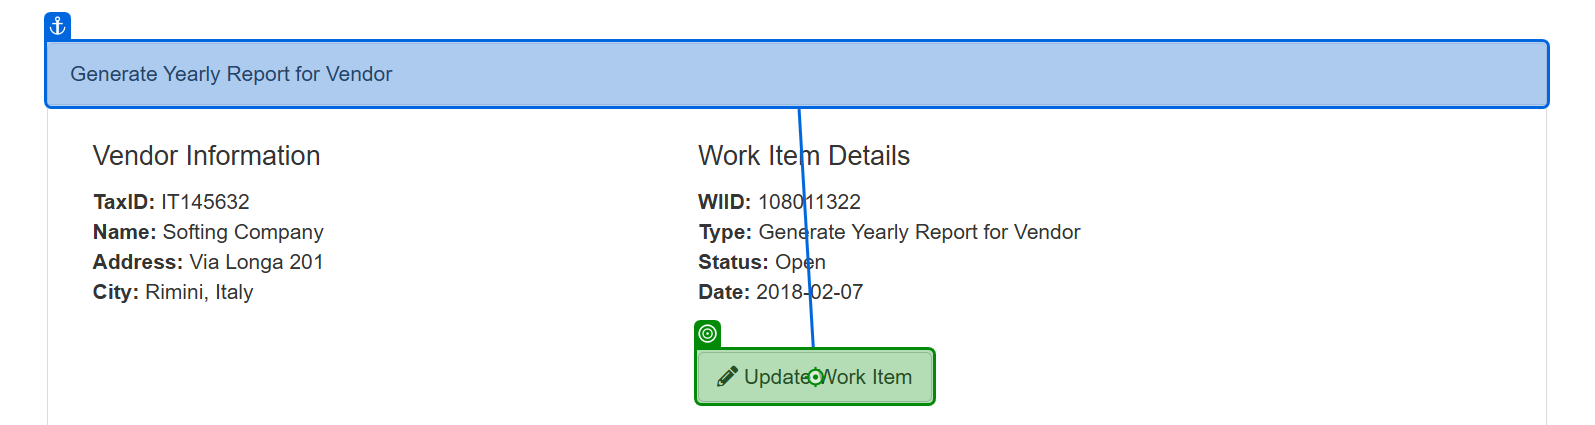
Task: Robotic Enterprise Framework
Workflow: UpdateWorkITemStatus

Step 1: click on 'Update Work Item'

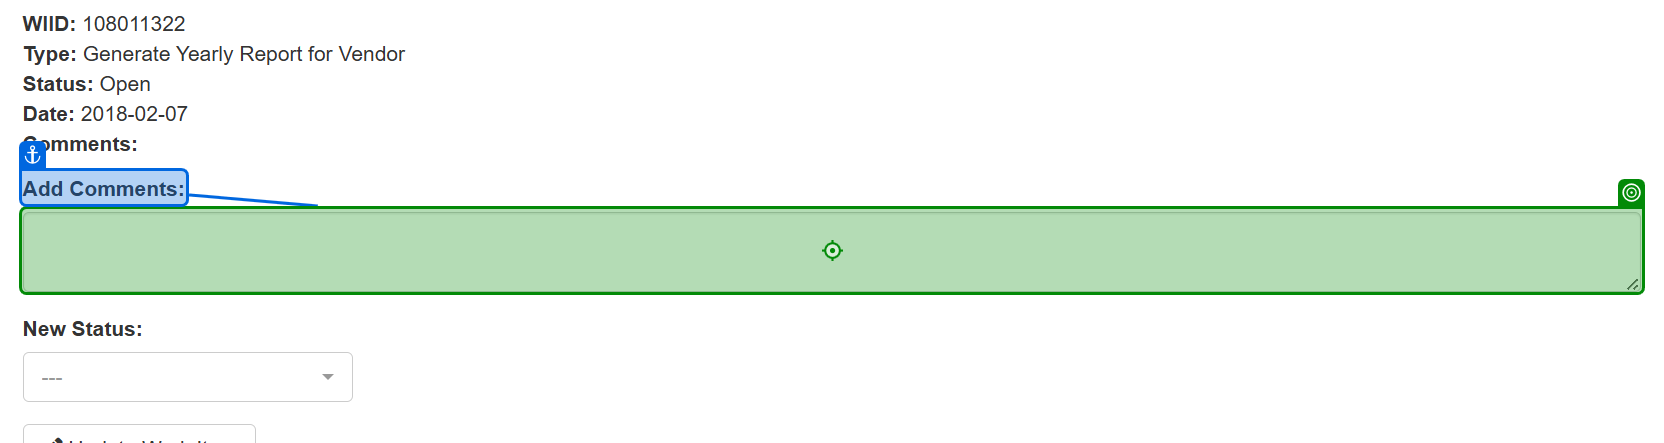
Step 2: type "["Uploaded with Id:"+in_ConfirmationId]" into 'New Comment'

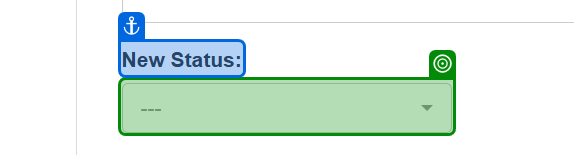
Step 3: select "Completed"

Step 4: click on 'Update Work Item' (no picture)

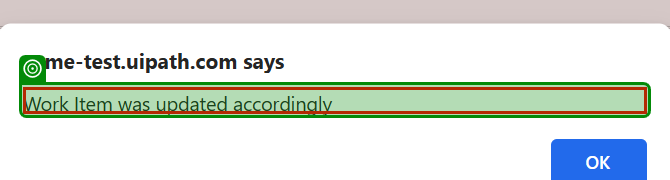
Step 5: check 'Work Item was updated a…'

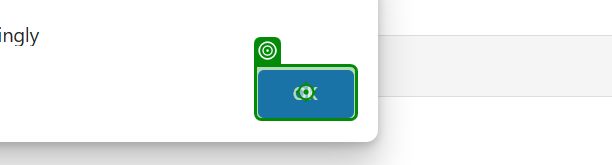
Step 6: click on 'Ok'

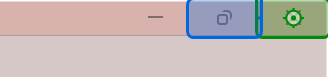
Step 7: click on 'Close webpage'